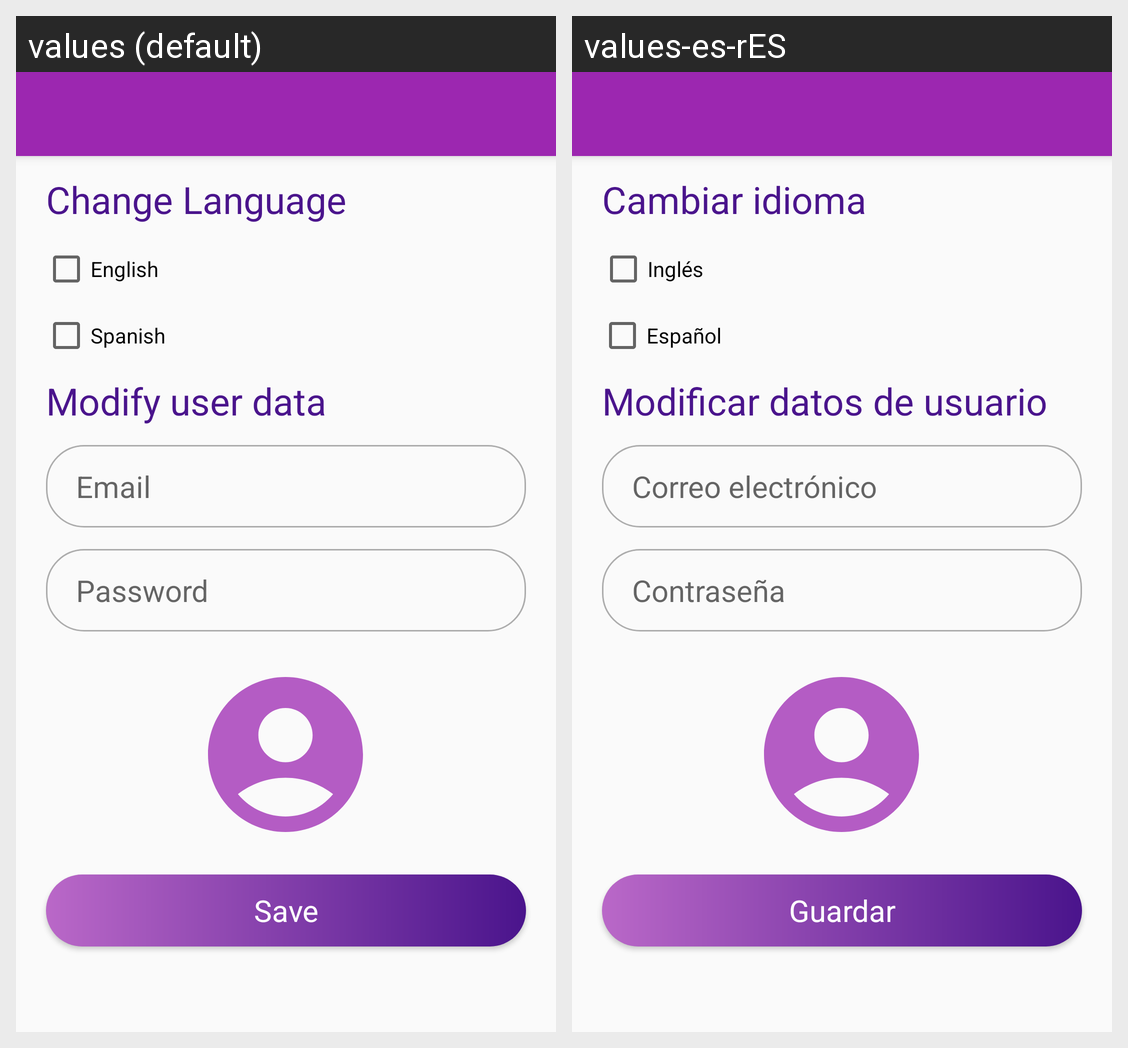

Locale-by-locale string values for the Android screen shown in this grid:
Android screen res/layout/activity_settings.xml rendered under 2 locales, left to right: values (default), values-es-rES. Device: Nexus 5 (rendered at 1080×1920; each locale shown at half size, 540×960, under a caption strip naming it); theme Theme.AppCompat.DayNight.NoActionBar.
Strings drawn on this screen, with the default value and each locale's value (text and hints the layout hard-codes, and strings that could not be matched under every locale, appear in the picture but are not listed):

change_language
  values: Change Language
  values-es-rES: Cambiar idioma

en_US
  values: English
  values-es-rES: Inglés

es_ES
  values: Spanish
  values-es-rES: Español

modify_user_data
  values: Modify user data
  values-es-rES: Modificar datos de usuario

prompt_email
  values: Email
  values-es-rES: Correo electrónico

prompt_password
  values: Password
  values-es-rES: Contraseña

save
  values: Save
  values-es-rES: Guardar
